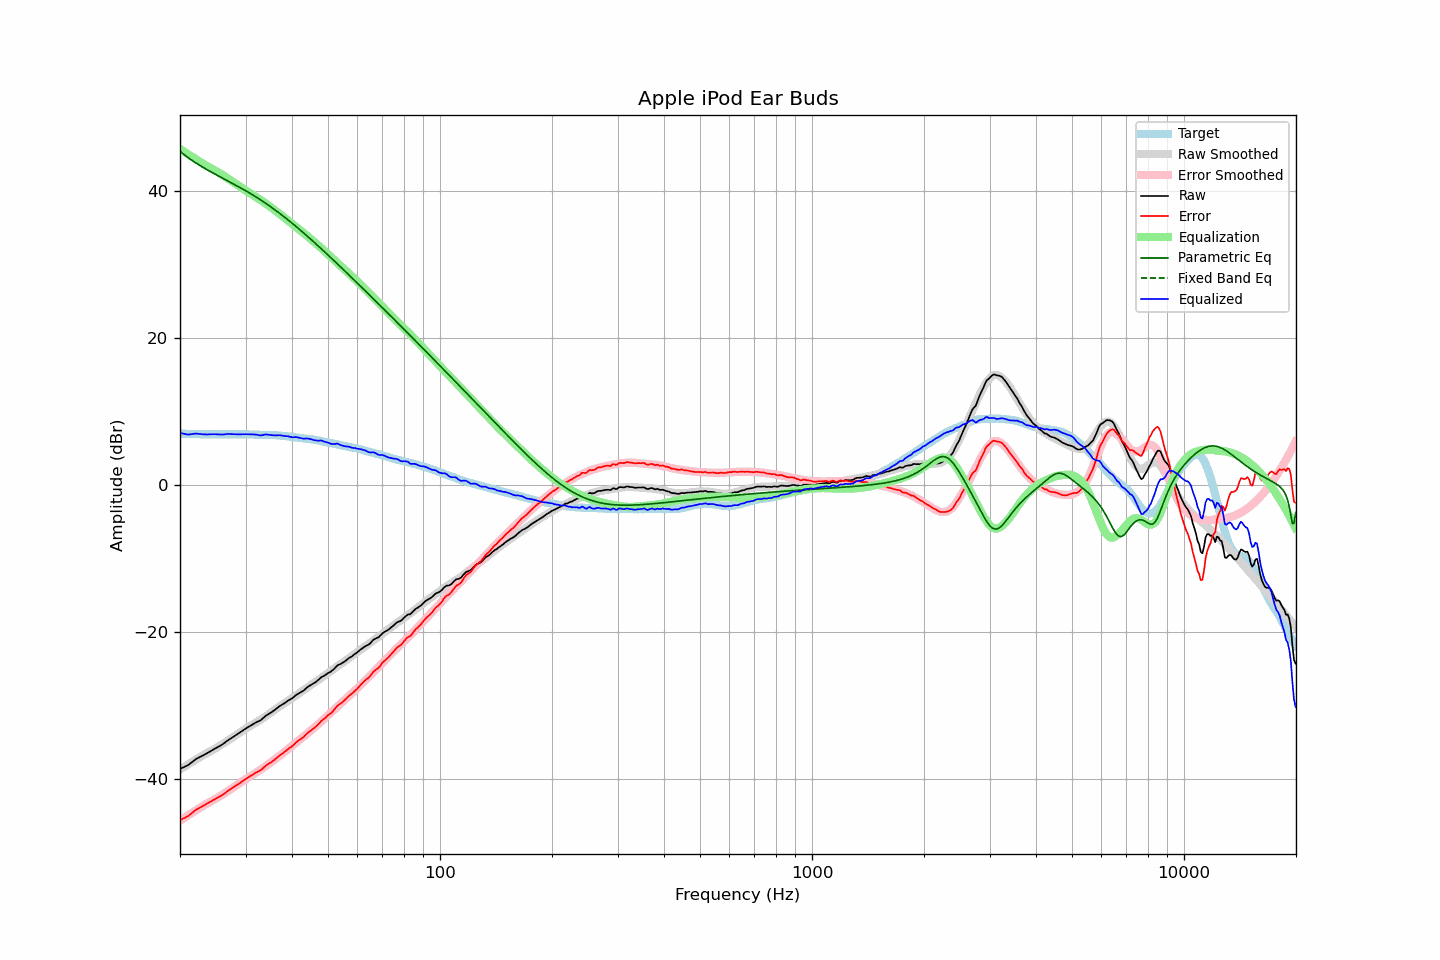

Values plotted in this chart, from the file beside it:
frequency, raw, error, smoothed, error_smoothed, equalization, parametric_eq, fixed_band_eq, equalized_raw, equalized_smoothed, target
20.00, -38.63, -45.59, -38.71, -45.68, 45.68, 45.35, , 7.05, 6.97, 6.96
20.20, -38.53, -45.48, -38.57, -45.53, 45.53, 45.17, , 7.00, 6.96, 6.95
20.40, -38.43, -45.37, -38.43, -45.38, 45.38, 44.99, , 6.95, 6.95, 6.94
20.61, -38.34, -45.29, -38.30, -45.24, 45.24, 44.82, , 6.89, 6.94, 6.94
20.81, -38.23, -45.15, -38.16, -45.09, 45.09, 44.65, , 6.86, 6.93, 6.92
21.02, -38.12, -45.04, -38.02, -44.94, 44.94, 44.49, , 6.82, 6.92, 6.92
21.23, -37.95, -44.86, -37.89, -44.80, 44.80, 44.33, , 6.85, 6.92, 6.91
21.44, -37.78, -44.70, -37.75, -44.66, 44.66, 44.18, , 6.88, 6.91, 6.92
21.66, -37.61, -44.53, -37.62, -44.52, 44.52, 44.03, , 6.91, 6.90, 6.91
21.87, -37.43, -44.33, -37.48, -44.38, 44.38, 43.89, , 6.95, 6.90, 6.90
22.09, -37.28, -44.17, -37.35, -44.24, 44.24, 43.74, , 6.96, 6.89, 6.89
22.31, -37.17, -44.06, -37.22, -44.11, 44.11, 43.61, , 6.94, 6.89, 6.89
22.54, -37.06, -43.95, -37.08, -43.97, 43.97, 43.47, , 6.90, 6.88, 6.88
22.76, -36.94, -43.81, -36.95, -43.83, 43.83, 43.34, , 6.89, 6.88, 6.87
22.99, -36.84, -43.70, -36.82, -43.69, 43.69, 43.21, , 6.85, 6.87, 6.86
23.22, -36.71, -43.57, -36.69, -43.56, 43.56, 43.08, , 6.85, 6.87, 6.85
23.45, -36.58, -43.44, -36.57, -43.43, 43.43, 42.95, , 6.85, 6.87, 6.86
23.69, -36.47, -43.33, -36.45, -43.31, 43.31, 42.83, , 6.84, 6.86, 6.85
23.92, -36.34, -43.19, -36.34, -43.20, 43.20, 42.70, , 6.86, 6.86, 6.85
24.16, -36.21, -43.07, -36.22, -43.08, 43.08, 42.58, , 6.87, 6.86, 6.86
24.40, -36.09, -42.96, -36.10, -42.97, 42.97, 42.46, , 6.88, 6.86, 6.87
24.65, -35.97, -42.85, -35.98, -42.84, 42.84, 42.34, , 6.87, 6.86, 6.87
24.89, -35.84, -42.71, -35.85, -42.71, 42.71, 42.22, , 6.88, 6.87, 6.87
25.14, -35.72, -42.58, -35.72, -42.58, 42.58, 42.11, , 6.87, 6.87, 6.86
25.39, -35.59, -42.45, -35.58, -42.45, 42.45, 41.99, , 6.87, 6.87, 6.86
25.65, -35.47, -42.34, -35.45, -42.32, 42.32, 41.87, , 6.85, 6.87, 6.86
25.91, -35.35, -42.23, -35.31, -42.18, 42.18, 41.76, , 6.83, 6.88, 6.87
26.16, -35.20, -42.08, -35.17, -42.05, 42.05, 41.64, , 6.85, 6.88, 6.88
26.43, -35.04, -41.93, -35.03, -41.91, 41.91, 41.52, , 6.86, 6.88, 6.88
26.69, -34.86, -41.74, -34.89, -41.76, 41.76, 41.41, , 6.90, 6.88, 6.88
26.96, -34.71, -41.59, -34.74, -41.62, 41.62, 41.29, , 6.91, 6.88, 6.87
27.23, -34.57, -41.45, -34.59, -41.47, 41.47, 41.18, , 6.90, 6.88, 6.87
27.50, -34.43, -41.31, -34.45, -41.32, 41.32, 41.06, , 6.89, 6.88, 6.87
27.77, -34.29, -41.17, -34.30, -41.17, 41.17, 40.94, , 6.88, 6.88, 6.88
28.05, -34.15, -41.03, -34.15, -41.02, 41.02, 40.82, , 6.87, 6.88, 6.88
28.33, -34.01, -40.87, -34.00, -40.87, 40.87, 40.70, , 6.86, 6.88, 6.86
28.62, -33.87, -40.74, -33.85, -40.72, 40.72, 40.58, , 6.85, 6.88, 6.86
28.90, -33.72, -40.59, -33.70, -40.57, 40.57, 40.46, , 6.85, 6.87, 6.87
29.19, -33.56, -40.43, -33.56, -40.43, 40.43, 40.34, , 6.87, 6.87, 6.87
29.48, -33.41, -40.27, -33.41, -40.28, 40.28, 40.22, , 6.87, 6.87, 6.86
29.78, -33.26, -40.13, -33.28, -40.14, 40.14, 40.09, , 6.88, 6.86, 6.86
30.08, -33.12, -40.00, -33.14, -40.00, 40.00, 39.97, , 6.88, 6.86, 6.87
30.38, -32.99, -39.86, -33.01, -39.87, 39.87, 39.84, , 6.87, 6.85, 6.86
30.68, -32.86, -39.70, -32.88, -39.73, 39.73, 39.71, , 6.87, 6.85, 6.84
30.99, -32.73, -39.58, -32.75, -39.59, 39.59, 39.58, , 6.86, 6.84, 6.84
31.30, -32.60, -39.44, -32.62, -39.45, 39.45, 39.44, , 6.85, 6.83, 6.83
31.61, -32.47, -39.30, -32.49, -39.31, 39.31, 39.31, , 6.84, 6.83, 6.82
31.93, -32.34, -39.16, -32.35, -39.17, 39.17, 39.17, , 6.83, 6.82, 6.81
32.24, -32.23, -39.04, -32.22, -39.03, 39.03, 39.04, , 6.80, 6.81, 6.81
32.57, -32.14, -38.94, -32.08, -38.89, 38.89, 38.90, , 6.75, 6.81, 6.79
32.89, -32.04, -38.83, -31.95, -38.75, 38.75, 38.76, , 6.71, 6.80, 6.79
33.22, -31.87, -38.66, -31.81, -38.60, 38.60, 38.61, , 6.73, 6.80, 6.79
33.55, -31.66, -38.44, -31.66, -38.45, 38.45, 38.47, , 6.80, 6.79, 6.78
33.89, -31.46, -38.26, -31.52, -38.30, 38.30, 38.32, , 6.84, 6.79, 6.79
34.23, -31.31, -38.09, -31.36, -38.15, 38.15, 38.17, , 6.83, 6.78, 6.77
34.57, -31.18, -37.95, -31.21, -37.99, 37.99, 38.02, , 6.81, 6.78, 6.77
34.92, -31.06, -37.83, -31.06, -37.83, 37.83, 37.86, , 6.76, 6.77, 6.76
35.27, -30.91, -37.69, -30.90, -37.66, 37.66, 37.71, , 6.75, 6.76, 6.77
35.62, -30.76, -37.52, -30.74, -37.49, 37.49, 37.55, , 6.73, 6.75, 6.75
35.97, -30.60, -37.35, -30.58, -37.32, 37.32, 37.39, , 6.72, 6.74, 6.75
... 635 more rows
